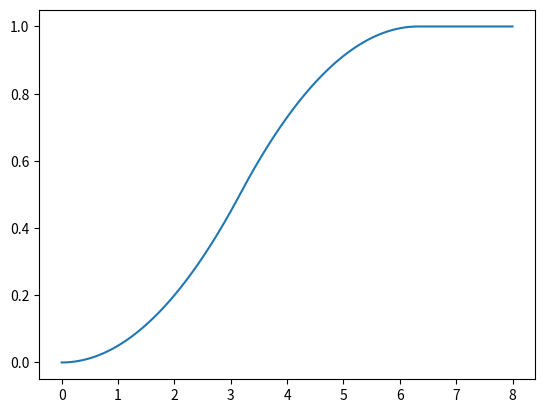

Here is the Python script that generated this plot:
import numpy as np
import matplotlib.pyplot as plt

class AccelerationLimitedProile:
    def __init__(self, v_max:float, a_max:float):
        self.v_max = v_max
        self.a_max = a_max

    def x(self, t:float, xf:float):
        if self.v_max*self.v_max/self.a_max < xf:
            ta = self.v_max / self.a_max
            tf = ta + xf / self.v_max
            if t < 0:
                return 0
            if t < ta:
                return 0.5*self.a_max*t*t
            if t < tf-ta:
                return 0.5*self.v_max*ta + self.v_max*(t-ta)
            if t < tf:
                return xf - 0.5*self.a_max*(tf-t)*(tf-t)
            return xf
        ta = np.sqrt(xf/self.a_max)
        tf = 2*ta
        if t < 0:
            return 0
        if t < ta:
            return 0.5*self.a_max*t*t
        if t < tf:
            return xf - 0.5*self.a_max*(tf-t)*(tf-t)
        return xf
    
    def total_time(self, xf:float):
        if self.v_max*self.v_max/self.a_max < xf:
            ta = self.v_max / self.a_max
            tf = ta + xf / self.v_max
            return tf
        ta = np.sqrt(xf/self.a_max)
        tf = 2*ta
        return tf
        
        
    

if __name__ == "__main__":
    accel = AccelerationLimitedProile(0.4, 0.1)
    n = 1000
    t = np.linspace(0, 8, n)
    xs = np.zeros_like(t)
    xf = 1
    for i in range(n):
        xs[i] = accel.x(t[i], xf)
    plt.figure()
    plt.plot(t,xs)
    plt.show()